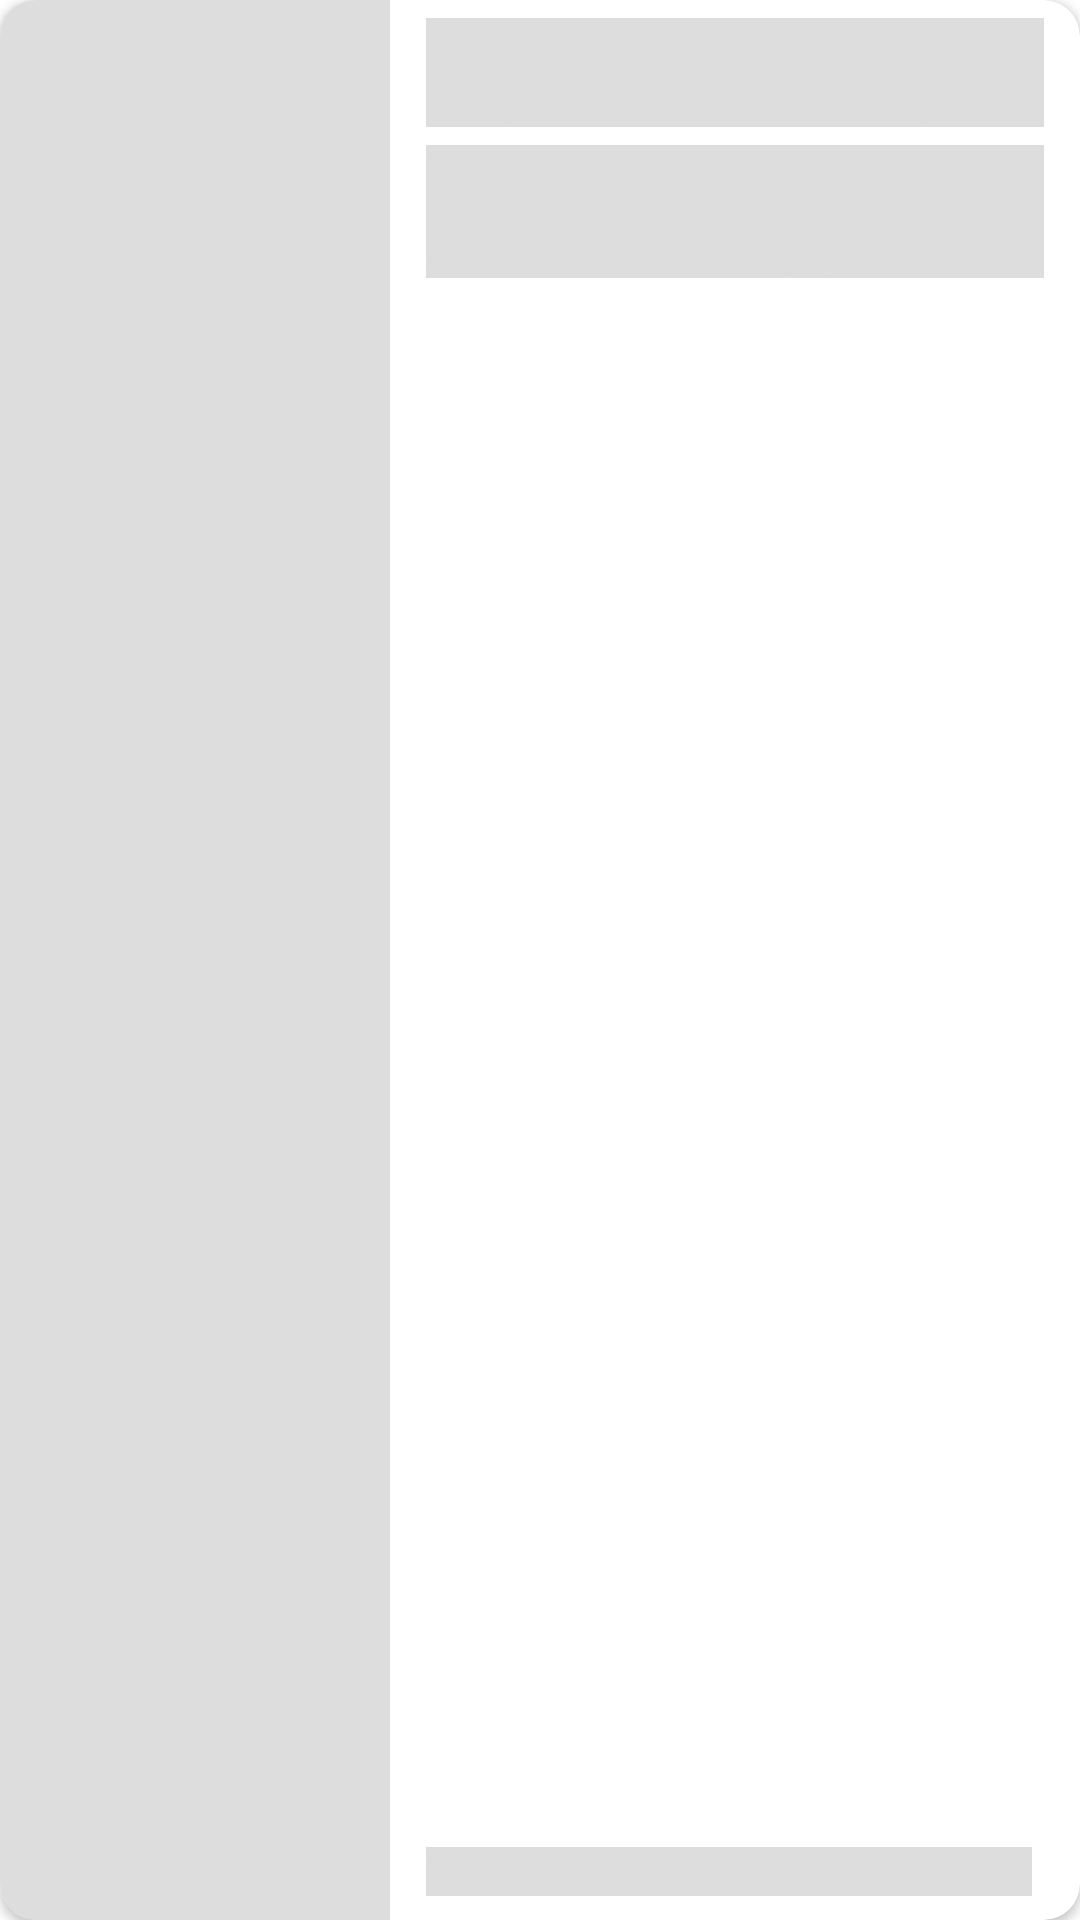

The Android layout XML behind this screen, and the referenced resources:
<!-- AndroidManifest.xml: application theme Theme.AksanAplikasiPelayananKantorDesa -->
<!-- res/layout/sm_item_list_berita.xml -->
<?xml version="1.0" encoding="utf-8"?>
<androidx.cardview.widget.CardView
    xmlns:android="http://schemas.android.com/apk/res/android"
    xmlns:app="http://schemas.android.com/apk/res-auto"
    android:layout_width="match_parent"
    android:layout_height="130dp"
    android:layout_marginTop="12dp"
    android:layout_marginStart="2dp"
    android:layout_marginEnd="2dp"
    app:cardCornerRadius="12dp"
    android:backgroundTint="@color/white">

    <androidx.constraintlayout.widget.ConstraintLayout
        android:layout_width="match_parent"
        android:layout_height="match_parent">
        <ImageView
            android:id="@+id/ivGambar"
            android:layout_width="130dp"
            android:layout_height="match_parent"
            app:layout_constraintStart_toStartOf="parent"
            android:src="@color/abuabu_muda"
            android:scaleType="centerCrop"
            android:elevation="1dp"/>

        <androidx.constraintlayout.widget.ConstraintLayout
            android:layout_width="0dp"
            android:layout_height="0dp"
            app:layout_constraintTop_toTopOf="parent"
            app:layout_constraintStart_toEndOf="@id/ivGambar"
            app:layout_constraintEnd_toEndOf="parent"
            app:layout_constraintBottom_toBottomOf="parent"
            android:layout_marginTop="6dp"
            android:layout_marginStart="12dp"
            android:layout_marginEnd="12dp"
            android:layout_marginBottom="8dp">
            <TextView
                android:id="@+id/tvJudul"
                android:layout_width="0dp"
                android:layout_height="wrap_content"
                app:layout_constraintTop_toTopOf="parent"
                app:layout_constraintStart_toStartOf="parent"
                app:layout_constraintEnd_toEndOf="parent"
                android:lineSpacingExtra="1dp"
                android:text="Judul Berita Terkini dan terupdate dari Desa setempat"
                android:textSize="14sp"
                android:textStyle="bold"
                android:textColor="@color/abuabu_muda"
                android:background="@color/abuabu_muda"
                android:maxLines="2"
                android:ellipsize="end"/>

            <TextView
                android:id="@+id/tvIsiSingkat"
                android:layout_width="wrap_content"
                android:layout_height="wrap_content"
                app:layout_constraintTop_toBottomOf="@id/tvJudul"
                app:layout_constraintStart_toStartOf="parent"
                android:layout_marginTop="6dp"
                android:text="Ini adalah isi dari berita tersebut. Akan berisi sebanyak 3 lines sehingga dapat dilihat isi apa saja yang ada di dalamnya"
                android:textSize="12sp"
                android:textColor="@color/abuabu_muda"
                android:background="@color/abuabu_muda"
                android:maxLines="3"
                android:ellipsize="end"/>

            <TextView
                android:id="@+id/tvDesa"
                android:layout_width="wrap_content"
                android:layout_height="wrap_content"
                app:layout_constraintBottom_toBottomOf="parent"
                app:layout_constraintStart_toStartOf="parent"
                android:layout_marginTop="4dp"
                android:layout_marginEnd="4dp"
                android:text="Kel. Pangkajene Sidrap......."
                android:textSize="12sp"
                android:textColor="@color/abuabu_muda"
                android:background="@color/abuabu_muda"
                android:textStyle="normal"
                android:maxLines="1"
                android:ellipsize="end"/>

            <TextView
                android:id="@+id/tvTanggal"
                android:layout_width="wrap_content"
                android:layout_height="wrap_content"
                app:layout_constraintBottom_toBottomOf="parent"
                app:layout_constraintEnd_toEndOf="parent"
                android:layout_marginTop="4dp"
                android:layout_marginEnd="4dp"
                android:text="14 Septem 2025"
                android:textSize="12sp"
                android:textColor="@color/abuabu_muda"
                android:background="@color/abuabu_muda"
                android:textStyle="normal"
                android:maxLines="1"
                android:ellipsize="end"/>

        </androidx.constraintlayout.widget.ConstraintLayout>

    </androidx.constraintlayout.widget.ConstraintLayout>

</androidx.cardview.widget.CardView>
<!-- resources referenced by this layout -->
<resources>
  <color name="abuabu_muda">#DDDDDD</color>
  <color name="white">#FFFFFFFF</color>
  <style name="Theme.AksanAplikasiPelayananKantorDesa" parent="Base.Theme.AksanAplikasiPelayananKantorDesa" />
  <style name="Base.Theme.AksanAplikasiPelayananKantorDesa" parent="Theme.Material3.DayNight.NoActionBar">
          
          <item name="colorPrimary">@color/primaryColor</item>
          <item name="android:windowBackground">@color/white</item>
          <item name="android:itemBackground">@color/white</item>
          <item name="android:textColor">@color/textColorBlack</item>
          <item name="android:textColorPrimary">@color/textColorBlack</item>
      </style>
  <color name="primaryColor">#0E8A73</color>
  <color name="textColorBlack">#1A1A1A</color>
</resources>
